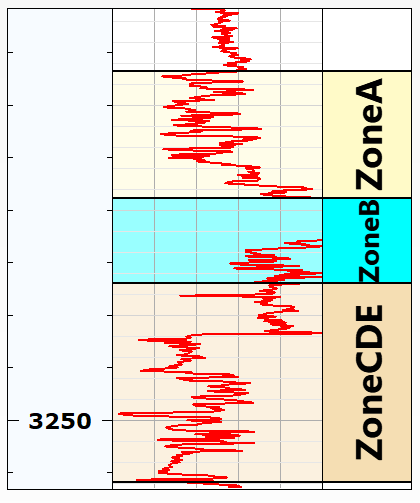

The file beside this chart, header and first rows:
wellName, datasetName, MD, Zone Name
, , m, unitless
100, Stratigraphy_comb, 3084, ZoneA
100, Stratigraphy_comb, 3144, ZoneB
100, Stratigraphy_comb, 3184, ZoneCDE
100, Stratigraphy_comb, 3279, -9999
101, Stratigraphy_comb, 2490, ZoneA
101, Stratigraphy_comb, 2557, ZoneB
101, Stratigraphy_comb, 2595, ZoneCDE
101, Stratigraphy_comb, 2678, -9999
200, Stratigraphy_comb, 2921, ZoneA
200, Stratigraphy_comb, 2987, ZoneB
200, Stratigraphy_comb, 3025, ZoneCDE
200, Stratigraphy_comb, 3113, -9999
201, Stratigraphy_comb, 2824, ZoneA
201, Stratigraphy_comb, 2878, ZoneB
201, Stratigraphy_comb, 2915, ZoneCDE
201, Stratigraphy_comb, 2993, -9999
202, Stratigraphy_comb, 3084, ZoneA
202, Stratigraphy_comb, 3128, ZoneB
202, Stratigraphy_comb, 3164, ZoneCDE
202, Stratigraphy_comb, 3239, -9999
301, Stratigraphy_comb, 2924, ZoneA
301, Stratigraphy_comb, 2959, ZoneB
301, Stratigraphy_comb, 2999, ZoneCDE
301, Stratigraphy_comb, 3079, -9999
302, Stratigraphy_comb, 2810, ZoneA
302, Stratigraphy_comb, 2830, ZoneB
302, Stratigraphy_comb, 2864, ZoneCDE
302, Stratigraphy_comb, 2933, -9999
303, Stratigraphy_comb, 2778, ZoneA
303, Stratigraphy_comb, 2808, ZoneB
303, Stratigraphy_comb, 2851, ZoneCDE
303, Stratigraphy_comb, 2942, -9999
304, Stratigraphy_comb, 2963, ZoneA
304, Stratigraphy_comb, 2994, ZoneB
304, Stratigraphy_comb, 3033, ZoneCDE
304, Stratigraphy_comb, 3115, -9999
305, Stratigraphy_comb, 3111, ZoneA
305, Stratigraphy_comb, 3134, ZoneB
305, Stratigraphy_comb, 3177, ZoneCDE
305, Stratigraphy_comb, 3278, -9999
306, Stratigraphy_comb, 2743, ZoneA
306, Stratigraphy_comb, 2769, ZoneB
306, Stratigraphy_comb, 2804, ZoneCDE
306, Stratigraphy_comb, 2873, -9999
307, Stratigraphy_comb, 2635, ZoneA
307, Stratigraphy_comb, 2668, ZoneB
307, Stratigraphy_comb, 2703, ZoneCDE
307, Stratigraphy_comb, 2773, -9999
308, Stratigraphy_comb, 2659, ZoneA
308, Stratigraphy_comb, 2677, ZoneB
308, Stratigraphy_comb, 2712, ZoneCDE
308, Stratigraphy_comb, 2803, -9999
400, Stratigraphy_comb, 2540, ZoneA
400, Stratigraphy_comb, 2578, ZoneB
400, Stratigraphy_comb, 2613, ZoneCDE
400, Stratigraphy_comb, 2686, -9999
401, Stratigraphy_comb, 2841, ZoneA
401, Stratigraphy_comb, 2878, ZoneB
401, Stratigraphy_comb, 2917, ZoneCDE
... 85 more rows
